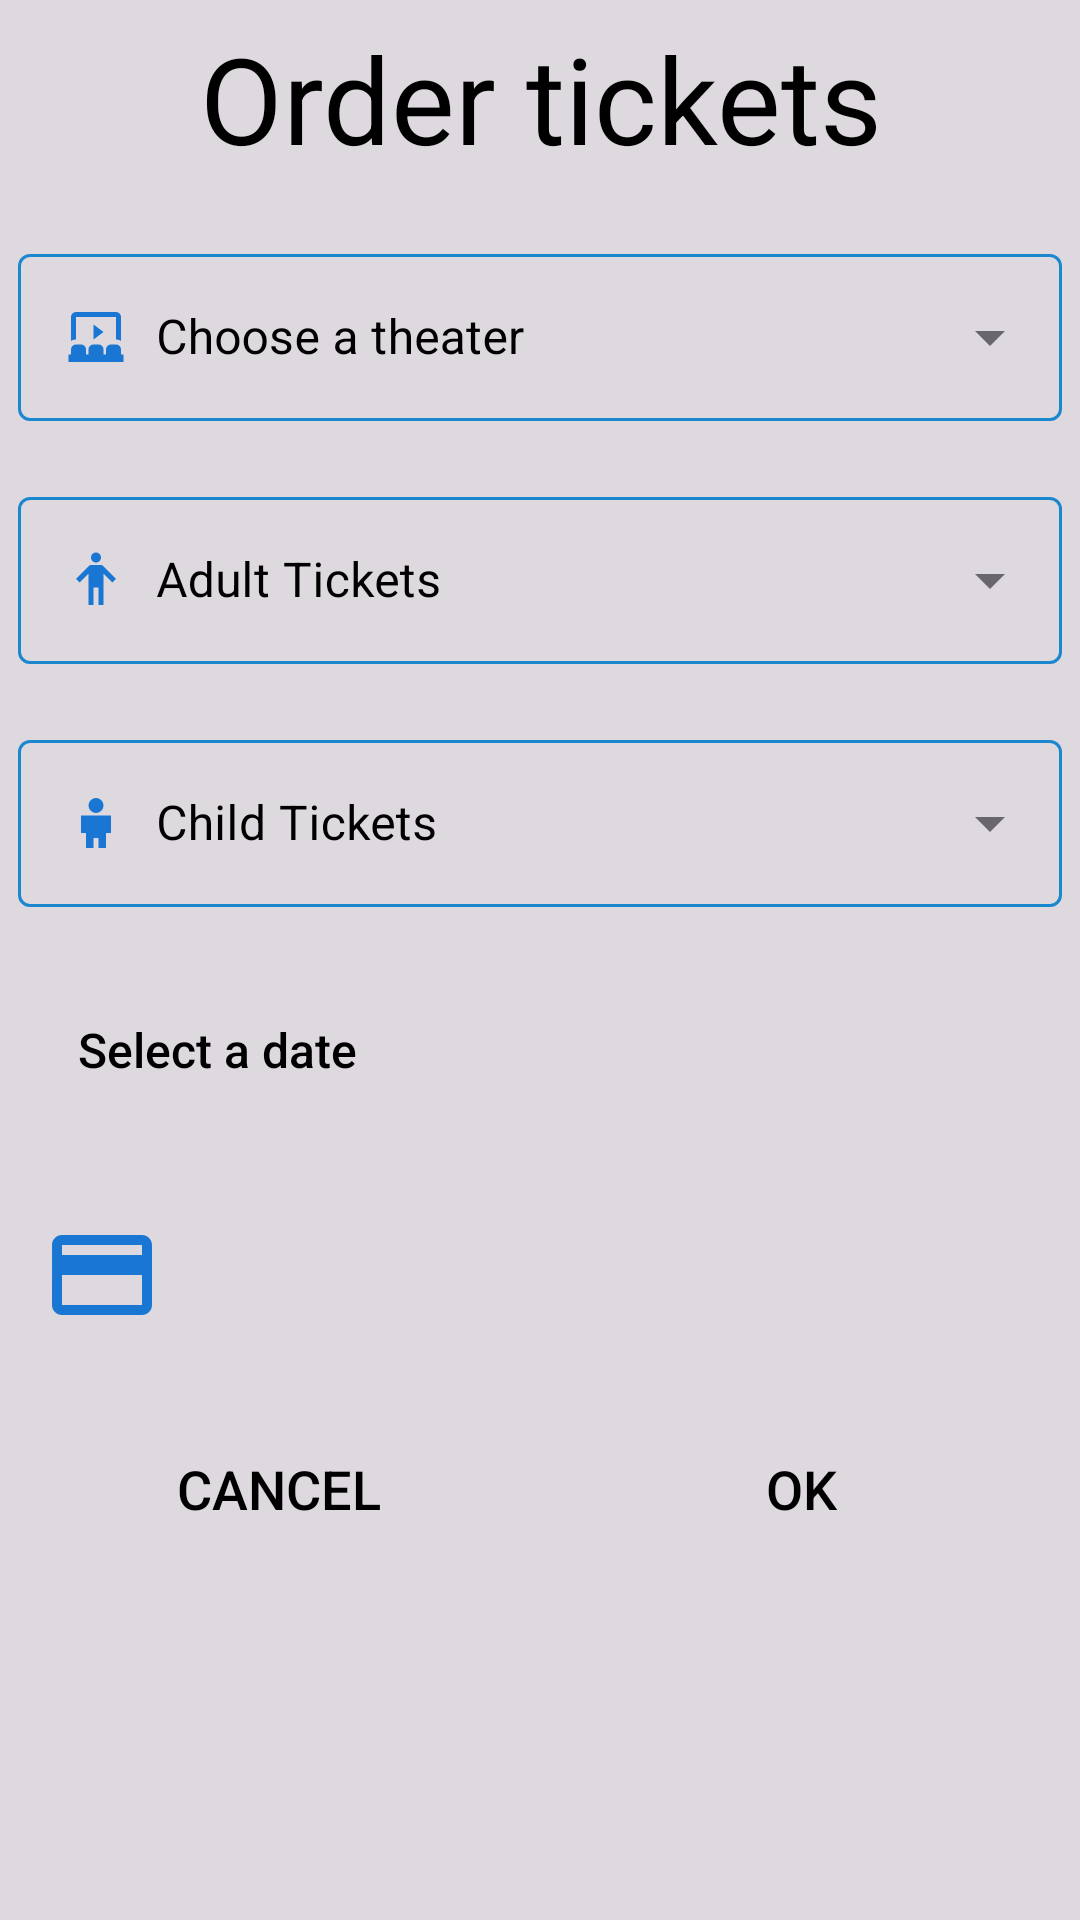

This screen was rendered from an Android layout file. Write that file and the resources it references.
<!-- AndroidManifest.xml: application theme Theme.UIDrillMovies -->
<!-- res/layout/order_layout.xml -->
<?xml version="1.0" encoding="utf-8"?>
<androidx.constraintlayout.widget.ConstraintLayout xmlns:android="http://schemas.android.com/apk/res/android"
    xmlns:tools="http://schemas.android.com/tools"
    android:layout_width="match_parent"
    android:layout_height="match_parent"
    android:padding="6dp"
    android:layout_margin="15dp"
    android:background="@color/gray"
    xmlns:app="http://schemas.android.com/apk/res-auto">

    <TextView
        android:id="@+id/title"
        android:layout_width="match_parent"
        android:layout_height="wrap_content"
        android:textColor="@color/black"
        android:gravity="center"
        android:text="@string/order_tickets"
        android:textSize="40sp"
        app:layout_constraintTop_toTopOf="parent" />

    <com.google.android.material.textfield.TextInputLayout
        android:id="@+id/theater_menu"
        style="@style/Widget.MaterialComponents.TextInputLayout.OutlinedBox.ExposedDropdownMenu"
        android:layout_width="match_parent"
        android:layout_height="wrap_content"
        android:layout_marginTop="20dp"
        app:hintTextColor="@color/blue"
        app:boxStrokeColor="@color/blue"
        android:textColorHint="@color/black"
        app:layout_constraintTop_toBottomOf="@+id/title">

        <AutoCompleteTextView
            android:id="@+id/theater"
            android:layout_width="match_parent"
            android:layout_height="match_parent"
            android:layout_weight="1"
            android:drawableStart="@drawable/theater_icon"
            android:drawablePadding="10dp"
            android:hint="@string/theater"
            android:inputType="none"
            tools:ignore="SpeakableTextPresentCheck" />
    </com.google.android.material.textfield.TextInputLayout>

    <com.google.android.material.textfield.TextInputLayout
        android:id="@+id/adult_menu"
        style="@style/Widget.MaterialComponents.TextInputLayout.OutlinedBox.ExposedDropdownMenu"
        android:layout_width="match_parent"
        android:layout_height="wrap_content"
        android:layout_marginTop="20dp"
        app:hintTextColor="@color/blue"
        app:boxStrokeColor="@color/blue"
        android:textColorHint="@color/black"
        app:layout_constraintTop_toBottomOf="@+id/theater_menu">

        <AutoCompleteTextView
            android:id="@+id/adult"
            android:layout_width="match_parent"
            android:layout_height="match_parent"
            android:layout_weight="1"
            android:drawablePadding="10dp"
            android:drawableStart="@drawable/adult_icon"
            android:hint="@string/tickets_adult"
            android:inputType="none"
            tools:ignore="SpeakableTextPresentCheck" />
    </com.google.android.material.textfield.TextInputLayout>

    <com.google.android.material.textfield.TextInputLayout
        style="@style/Widget.MaterialComponents.TextInputLayout.OutlinedBox.ExposedDropdownMenu"
        android:layout_width="match_parent"
        android:layout_height="wrap_content"
        android:layout_marginTop="20dp"
        app:hintTextColor="@color/blue"
        app:boxStrokeColor="@color/blue"
        android:textColorHint="@color/black"
        app:layout_constraintTop_toBottomOf="@+id/adult_menu">

        <AutoCompleteTextView
            android:id="@+id/child"
            android:layout_width="match_parent"
            android:layout_height="match_parent"
            android:layout_weight="1"
            android:drawablePadding="10dp"
            android:drawableStart="@drawable/child_icon"
            android:hint="@string/tickets_child"
            android:inputType="none"
            tools:ignore="SpeakableTextPresentCheck" />

        <Button
            android:id="@+id/date_button"
            style="@style/Widget.AppCompat.Button.Borderless"
            android:layout_width="match_parent"
            android:layout_height="55dp"
            android:paddingStart="20dp"
            android:paddingEnd="20dp"
            android:layout_marginTop="20dp"
            android:gravity="center_vertical"
            android:textSize="16sp"
            android:textColorHint="@color/black"
            android:textColor="@color/black"
            app:icon="@drawable/date_icon"
            app:iconTint="@color/blue"
            android:hint="@string/date"/>

        <TextView
            android:id="@+id/payment"
            android:layout_width="match_parent"
            android:layout_height="55dp"
            android:layout_marginTop="20dp"
            android:textSize="30sp"
            android:padding="8dp"
            android:textColor="@color/blue"
            android:drawablePadding="7dp"
            app:drawableStartCompat="@drawable/payment_icon" />

        <LinearLayout
            android:layout_width="match_parent"
            android:layout_height="wrap_content"
            android:orientation="horizontal">

            <Button
                android:id="@+id/cancel_button"
                style="@style/Widget.AppCompat.Button.Borderless"
                android:layout_width="0dp"
                android:layout_height="match_parent"
                android:layout_weight="1"
                android:layout_marginTop="20dp"
                android:textSize="18sp"
                android:textColor="@color/black"
                app:icon="@drawable/cancel_icon"
                app:iconTint="@color/red"
                app:iconGravity="textStart"
                app:iconPadding="10dp"
                android:text="@string/cancel"/>

            <Button
                android:id="@+id/ok_button"
                style="@style/Widget.AppCompat.Button.Borderless"
                android:layout_width="0dp"
                android:layout_height="match_parent"
                android:layout_weight="1"
                android:layout_marginTop="20dp"
                android:textSize="18sp"
                android:textColor="@color/black"
                app:icon="@drawable/ok_icon"
                app:iconTint="@color/green"
                app:iconGravity="textStart"
                app:iconPadding="10dp"
                android:text="@string/ok" />
        </LinearLayout>
    </com.google.android.material.textfield.TextInputLayout>
</androidx.constraintlayout.widget.ConstraintLayout>
<!-- resources referenced by this layout -->
<resources>
  <color name="black">#FF000000</color>
  <color name="blue">#1A87CF</color>
  <color name="gray">#20000000</color>
  <color name="green">#FF26B126</color>
  <color name="red">#FFFF0000</color>
  <!-- drawable adult_icon (drawable) -->
  <vector xmlns:android="http://schemas.android.com/apk/res/android" android:height="20dp" android:width="20dp" android:viewportWidth="24" android:viewportHeight="24">
      <path android:fillColor="#1976D2" android:pathData="M12,1C10.89,1 10,1.9 10,3C10,4.11 10.89,5 12,5C13.11,5 14,4.11 14,3A2,2 0 0,0 12,1M10,6C9.73,6 9.5,6.11 9.31,6.28H9.3L4,11.59L5.42,13L9,9.41V22H11V15H13V22H15V9.41L18.58,13L20,11.59L14.7,6.28C14.5,6.11 14.27,6 14,6" />
  </vector>
  <!-- drawable cancel_icon (drawable) -->
  <vector xmlns:android="http://schemas.android.com/apk/res/android" android:height="20dp" android:tint="#FF0000" android:viewportHeight="24" android:viewportWidth="24" android:width="20dp">
      <path android:fillColor="@android:color/white" android:pathData="M12,2C6.47,2 2,6.47 2,12s4.47,10 10,10 10,-4.47 10,-10S17.53,2 12,2zM17,15.59L15.59,17 12,13.41 8.41,17 7,15.59 10.59,12 7,8.41 8.41,7 12,10.59 15.59,7 17,8.41 13.41,12 17,15.59z"/>
  </vector>
  <!-- drawable child_icon (drawable) -->
  <vector xmlns:android="http://schemas.android.com/apk/res/android" android:height="20dp" android:width="20dp" android:viewportWidth="24" android:viewportHeight="24">
      <path android:fillColor="#1976D2" android:pathData="M12,2A3,3 0 0,1 15,5A3,3 0 0,1 12,8A3,3 0 0,1 9,5A3,3 0 0,1 12,2M11,22H8V16H6V9H18V16H16V22H13V18H11V22Z" />
  </vector>
  <!-- drawable date_icon (drawable) -->
  <vector android:height="20dp" android:tint="#1976D2"
      android:viewportHeight="24" android:viewportWidth="24"
      android:width="20dp" xmlns:android="http://schemas.android.com/apk/res/android">
      <path android:fillColor="@android:color/white" android:pathData="M9,11L7,11v2h2v-2zM13,11h-2v2h2v-2zM17,11h-2v2h2v-2zM19,4h-1L18,2h-2v2L8,4L8,2L6,2v2L5,4c-1.11,0 -1.99,0.9 -1.99,2L3,20c0,1.1 0.89,2 2,2h14c1.1,0 2,-0.9 2,-2L21,6c0,-1.1 -0.9,-2 -2,-2zM19,20L5,20L5,9h14v11z"/>
  </vector>
  <!-- drawable ok_icon (drawable) -->
  <vector xmlns:android="http://schemas.android.com/apk/res/android" android:height="20dp" android:tint="#26B126" android:viewportHeight="24" android:viewportWidth="24" android:width="20dp">
      <path android:fillColor="@android:color/white" android:pathData="M12,2C6.48,2 2,6.48 2,12s4.48,10 10,10 10,-4.48 10,-10S17.52,2 12,2zM10,17l-5,-5 1.41,-1.41L10,14.17l7.59,-7.59L19,8l-9,9z"/>
  </vector>
  <!-- drawable payment_icon (drawable) -->
  <vector xmlns:android="http://schemas.android.com/apk/res/android" android:height="40dp" android:tint="#1976D2" android:viewportHeight="24" android:viewportWidth="24" android:width="40dp">
      <path android:fillColor="@android:color/white" android:pathData="M20,4L4,4c-1.11,0 -1.99,0.89 -1.99,2L2,18c0,1.11 0.89,2 2,2h16c1.11,0 2,-0.89 2,-2L22,6c0,-1.11 -0.89,-2 -2,-2zM20,18L4,18v-6h16v6zM20,8L4,8L4,6h16v2z"/>
  </vector>
  <string name="cancel">Cancel</string>
  <string name="date">Select a date</string>
  <string name="ok">OK</string>
  <string name="order_tickets">Order tickets</string>
  <string name="theater">Choose a theater</string>
  <string name="tickets_adult">Adult Tickets</string>
  <string name="tickets_child">Child Tickets</string>
  <style name="Theme.UIDrillMovies" parent="Base.Theme.UIDrillMovies" />
  <style name="Base.Theme.UIDrillMovies" parent="Theme.Material3.DayNight.NoActionBar">
          
          
      </style>
</resources>
